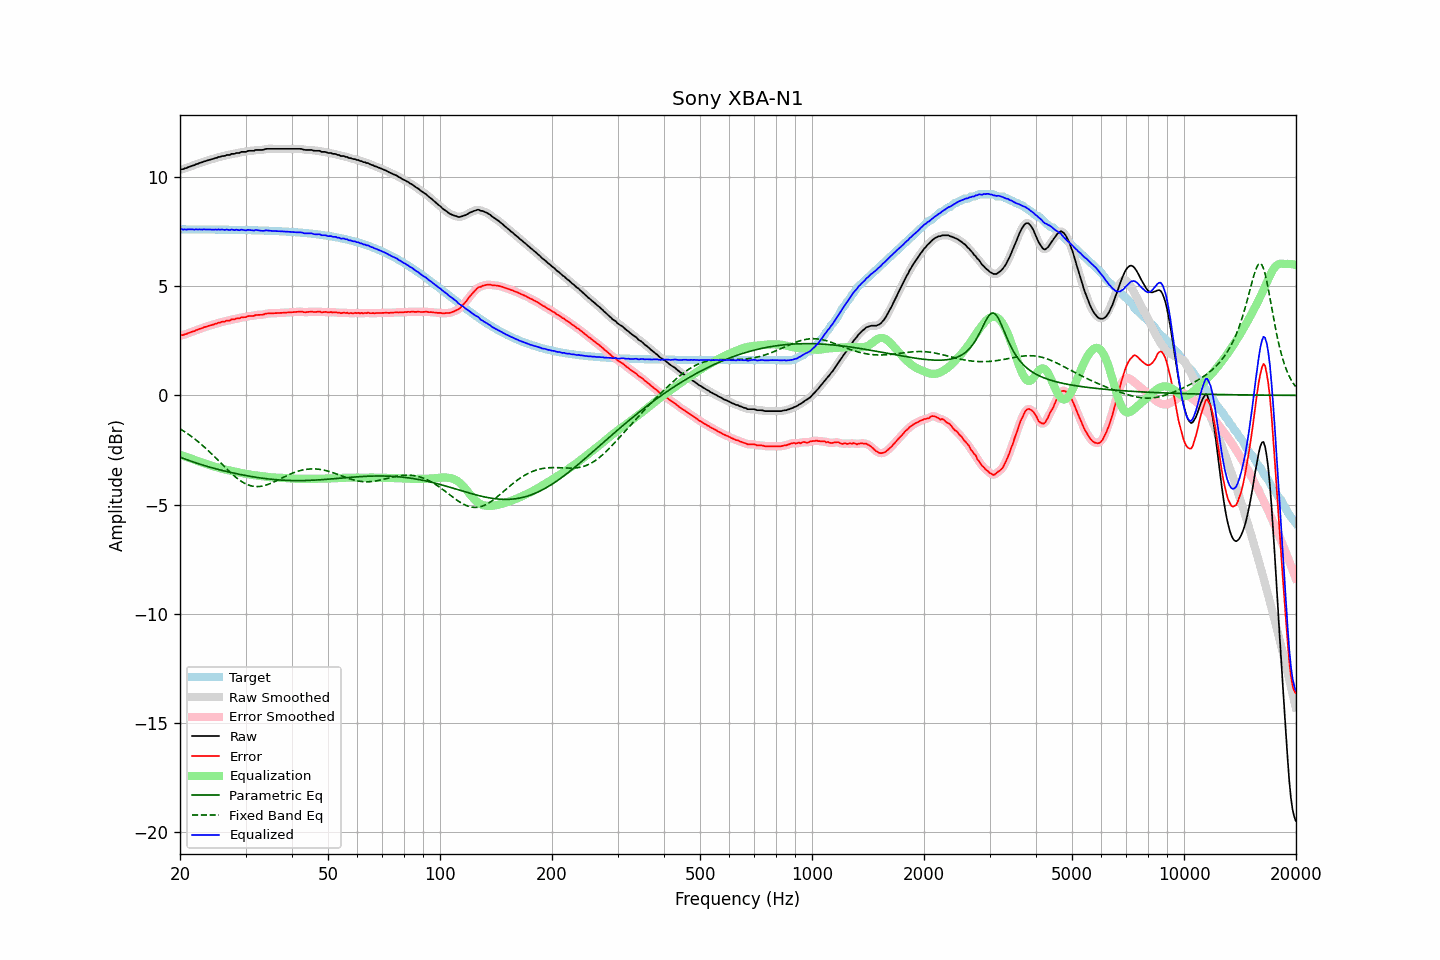

Values plotted in this chart, from the file beside it:
frequency, raw, error, smoothed, error_smoothed, equalization, parametric_eq, fixed_band_eq, equalized_raw, equalized_smoothed, target
20.00, 10.33, 2.73, 10.33, 2.73, -2.72, -2.83, -1.53, 7.60, 7.61, 7.60
20.20, 10.36, 2.76, 10.35, 2.75, -2.75, -2.86, -1.58, 7.61, 7.60, 7.60
20.40, 10.36, 2.76, 10.37, 2.77, -2.77, -2.89, -1.62, 7.59, 7.60, 7.60
20.61, 10.40, 2.80, 10.39, 2.79, -2.79, -2.91, -1.67, 7.60, 7.60, 7.60
20.81, 10.41, 2.81, 10.41, 2.81, -2.82, -2.94, -1.72, 7.59, 7.59, 7.60
21.02, 10.45, 2.85, 10.44, 2.84, -2.84, -2.97, -1.77, 7.60, 7.60, 7.60
21.23, 10.47, 2.87, 10.47, 2.87, -2.87, -2.99, -1.82, 7.60, 7.60, 7.60
21.44, 10.50, 2.90, 10.50, 2.90, -2.90, -3.02, -1.88, 7.60, 7.60, 7.60
21.66, 10.53, 2.93, 10.52, 2.92, -2.92, -3.04, -1.93, 7.60, 7.60, 7.60
21.87, 10.54, 2.94, 10.55, 2.95, -2.95, -3.07, -1.99, 7.59, 7.60, 7.60
22.09, 10.59, 2.99, 10.58, 2.98, -2.98, -3.09, -2.05, 7.61, 7.60, 7.60
22.31, 10.60, 3.00, 10.61, 3.01, -3.01, -3.12, -2.11, 7.59, 7.60, 7.60
22.54, 10.64, 3.04, 10.63, 3.04, -3.04, -3.14, -2.17, 7.60, 7.60, 7.60
22.76, 10.66, 3.06, 10.66, 3.06, -3.06, -3.17, -2.23, 7.60, 7.60, 7.60
22.99, 10.68, 3.08, 10.68, 3.09, -3.09, -3.19, -2.29, 7.59, 7.60, 7.60
23.22, 10.72, 3.12, 10.71, 3.11, -3.11, -3.21, -2.36, 7.60, 7.60, 7.59
23.45, 10.73, 3.13, 10.73, 3.14, -3.14, -3.23, -2.42, 7.59, 7.60, 7.59
23.69, 10.76, 3.16, 10.76, 3.16, -3.16, -3.26, -2.49, 7.60, 7.60, 7.59
23.92, 10.78, 3.18, 10.78, 3.18, -3.18, -3.28, -2.56, 7.59, 7.59, 7.59
24.16, 10.80, 3.21, 10.80, 3.21, -3.21, -3.30, -2.63, 7.59, 7.59, 7.59
24.40, 10.82, 3.23, 10.82, 3.23, -3.23, -3.32, -2.70, 7.59, 7.59, 7.59
24.65, 10.84, 3.25, 10.84, 3.25, -3.25, -3.34, -2.78, 7.59, 7.59, 7.59
24.89, 10.87, 3.28, 10.86, 3.27, -3.27, -3.36, -2.85, 7.59, 7.59, 7.59
25.14, 10.88, 3.29, 10.88, 3.30, -3.30, -3.38, -2.92, 7.58, 7.59, 7.59
25.39, 10.92, 3.33, 10.91, 3.32, -3.32, -3.40, -3.00, 7.60, 7.59, 7.59
25.65, 10.92, 3.33, 10.93, 3.34, -3.34, -3.42, -3.07, 7.58, 7.59, 7.59
25.91, 10.96, 3.37, 10.94, 3.36, -3.36, -3.44, -3.15, 7.60, 7.59, 7.59
26.16, 10.96, 3.37, 10.96, 3.37, -3.38, -3.45, -3.22, 7.58, 7.59, 7.59
26.43, 10.97, 3.38, 10.98, 3.40, -3.39, -3.47, -3.29, 7.57, 7.59, 7.59
26.69, 11.01, 3.42, 10.99, 3.41, -3.41, -3.49, -3.37, 7.60, 7.58, 7.58
26.96, 11.01, 3.42, 11.01, 3.43, -3.43, -3.51, -3.44, 7.58, 7.58, 7.58
27.23, 11.01, 3.43, 11.03, 3.45, -3.44, -3.52, -3.51, 7.56, 7.59, 7.58
27.50, 11.06, 3.48, 11.04, 3.46, -3.46, -3.54, -3.58, 7.60, 7.58, 7.58
27.77, 11.06, 3.48, 11.06, 3.48, -3.48, -3.56, -3.64, 7.58, 7.58, 7.58
28.05, 11.06, 3.48, 11.08, 3.50, -3.49, -3.57, -3.71, 7.56, 7.58, 7.58
28.33, 11.10, 3.52, 11.08, 3.50, -3.51, -3.59, -3.77, 7.59, 7.57, 7.58
28.62, 11.10, 3.52, 11.10, 3.52, -3.52, -3.60, -3.83, 7.57, 7.57, 7.58
28.90, 11.10, 3.52, 11.12, 3.54, -3.54, -3.62, -3.88, 7.56, 7.58, 7.57
29.19, 11.15, 3.57, 11.13, 3.56, -3.56, -3.63, -3.93, 7.59, 7.58, 7.57
29.48, 11.15, 3.58, 11.14, 3.57, -3.57, -3.65, -3.98, 7.58, 7.57, 7.57
29.78, 11.15, 3.58, 11.15, 3.58, -3.58, -3.66, -4.02, 7.56, 7.57, 7.57
30.08, 11.15, 3.58, 11.16, 3.59, -3.60, -3.67, -4.06, 7.55, 7.57, 7.57
30.38, 11.19, 3.62, 11.18, 3.61, -3.61, -3.69, -4.09, 7.58, 7.57, 7.57
30.68, 11.20, 3.63, 11.19, 3.63, -3.62, -3.70, -4.12, 7.58, 7.57, 7.57
30.99, 11.20, 3.63, 11.20, 3.63, -3.63, -3.71, -4.14, 7.56, 7.56, 7.56
31.30, 11.20, 3.64, 11.20, 3.64, -3.64, -3.73, -4.16, 7.55, 7.56, 7.56
31.61, 11.20, 3.64, 11.21, 3.65, -3.65, -3.74, -4.17, 7.54, 7.56, 7.56
31.93, 11.24, 3.68, 11.22, 3.67, -3.66, -3.75, -4.18, 7.57, 7.56, 7.56
32.24, 11.24, 3.68, 11.24, 3.68, -3.67, -3.76, -4.18, 7.57, 7.56, 7.56
32.57, 11.24, 3.68, 11.24, 3.69, -3.68, -3.77, -4.18, 7.56, 7.56, 7.55
32.89, 11.24, 3.69, 11.24, 3.68, -3.69, -3.78, -4.17, 7.54, 7.54, 7.55
33.22, 11.24, 3.69, 11.24, 3.69, -3.70, -3.79, -4.16, 7.53, 7.54, 7.55
33.55, 11.25, 3.70, 11.25, 3.71, -3.72, -3.80, -4.14, 7.53, 7.54, 7.55
33.89, 11.28, 3.73, 11.27, 3.73, -3.73, -3.81, -4.12, 7.55, 7.55, 7.54
34.23, 11.29, 3.75, 11.28, 3.74, -3.73, -3.82, -4.10, 7.55, 7.55, 7.54
34.57, 11.29, 3.75, 11.29, 3.75, -3.74, -3.83, -4.07, 7.55, 7.55, 7.54
34.92, 11.29, 3.75, 11.29, 3.75, -3.75, -3.84, -4.04, 7.54, 7.54, 7.53
35.27, 11.29, 3.76, 11.29, 3.76, -3.76, -3.84, -4.01, 7.53, 7.53, 7.53
35.62, 11.29, 3.76, 11.29, 3.76, -3.76, -3.85, -3.98, 7.53, 7.53, 7.53
35.97, 11.29, 3.76, 11.29, 3.76, -3.76, -3.86, -3.95, 7.52, 7.52, 7.53
... 635 more rows
